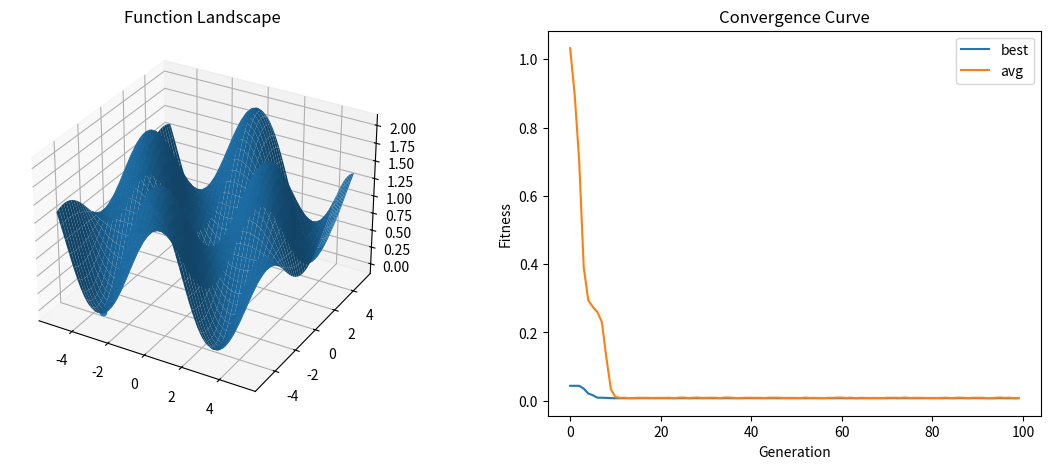

Generate this figure with matplotlib:
import numpy as np
import matplotlib.pyplot as plt
from mpl_toolkits.mplot3d import Axes3D  # noqa: F401

def sphere(x):
    return np.sum(x**2)

def rastrigin(x):
    n = len(x)
    return 10*n + np.sum(x**2 - 10*np.cos(2*np.pi*x))

def rosenbrock(x):
    return np.sum(100*(x[1:] - x[:-1]**2)**2 + (x[:-1] - 1)**2)

def ackley(x):
    n = len(x)
    return (-20 * np.exp(-0.2 * np.sqrt(np.sum(x**2)/n))
            - np.exp(np.sum(np.cos(2*np.pi*x))/n)
            + 20 + np.e)

def griewank(x):
    sum_part = np.sum(x**2)/4000
    prod_part = np.prod(np.cos(x/np.sqrt(np.arange(1, len(x)+1))))
    return sum_part - prod_part + 1

class GA:
    def __init__(self, func, dim=2, pop_size=100,
                 generations=100, lb=-5.12, ub=5.12, seed=None):
        self.func = func
        self.dim = dim
        self.pop_size = pop_size
        self.generations = generations
        self.lb = lb
        self.ub = ub
        self.tournament_k = 5

        if seed is not None:
            np.random.seed(seed)

        self.population = np.random.uniform(lb, ub, (pop_size, dim))
        self.best_history = []
        self.avg_history = []

    def evaluate(self):
        return np.array([self.func(ind) for ind in self.population])

    def selection(self, fitness):
        k = self.tournament_k
        parents = []
        for _ in range(self.pop_size // 2):
            idx = np.random.choice(self.pop_size, k, replace=False)
            best = idx[np.argmin(fitness[idx])]
            parents.append(self.population[best])
        return np.array(parents)

    def crossover(self, parents):
        children = []
        while len(children) < self.pop_size:
            p1, p2 = parents[np.random.randint(len(parents), size=2)]
            alpha = np.random.rand()
            child = alpha*p1 + (1-alpha)*p2
            children.append(child)
        return np.array(children)

    def mutation(self, population, rate=0.15):
        for i in range(len(population)):
            if np.random.rand() < rate:
                population[i] += np.random.normal(0, 0.1, self.dim)
        return np.clip(population, self.lb, self.ub)

    def run(self):
        self.best_history = []
        self.avg_history = []

        for _ in range(self.generations):
            fitness = self.evaluate()
            self.best_history.append(np.min(fitness))
            self.avg_history.append(np.mean(fitness))

            elite_k = min(2, self.pop_size - 1)
            elite_idx = np.argsort(fitness)[:elite_k]
            elite = self.population[elite_idx]

            parents = self.selection(fitness)
            children = self.crossover(parents)
            children = self.mutation(children)

            self.population = np.vstack((elite, children[:self.pop_size - elite_k]))

        fitness = self.evaluate()
        best_idx = np.argmin(fitness)
        best_solution = self.population[best_idx]
        best_value = fitness[best_idx]

        return best_solution, best_value, self.best_history, self.avg_history

def visualize(func, best_point, best_history, avg_history=None, lb=-5.12, ub=5.12):
    x = np.linspace(lb, ub, 200)
    y = np.linspace(lb, ub, 200)
    X, Y = np.meshgrid(x, y)
    Z = np.array([[func(np.array([i, j])) for i in x] for j in y])

    fig = plt.figure(figsize=(14, 5))

    ax = fig.add_subplot(121, projection='3d')
    ax.plot_surface(X, Y, Z)
    ax.scatter(best_point[0], best_point[1], func(best_point))
    ax.set_title("Function Landscape")

    ax2 = fig.add_subplot(122)
    ax2.plot(best_history, label="best")
    if avg_history is not None:
        ax2.plot(avg_history, label="avg")
    ax2.set_title("Convergence Curve")
    ax2.set_xlabel("Generation")
    ax2.set_ylabel("Fitness")
    ax2.legend()

    plt.show()

if __name__ == "__main__":
    ga = GA(func=griewank, dim=2, pop_size=100, generations=100, lb=-5.12, ub=5.12, seed=42)
    best_solution, best_value, best_hist, avg_hist = ga.run()

    print("Best Solution:", best_solution)
    print("Best Value:", best_value)
    print("History length:", len(best_hist), len(avg_hist))

    visualize(ga.func, best_solution, best_hist, avg_history=avg_hist, lb=ga.lb, ub=ga.ub)
